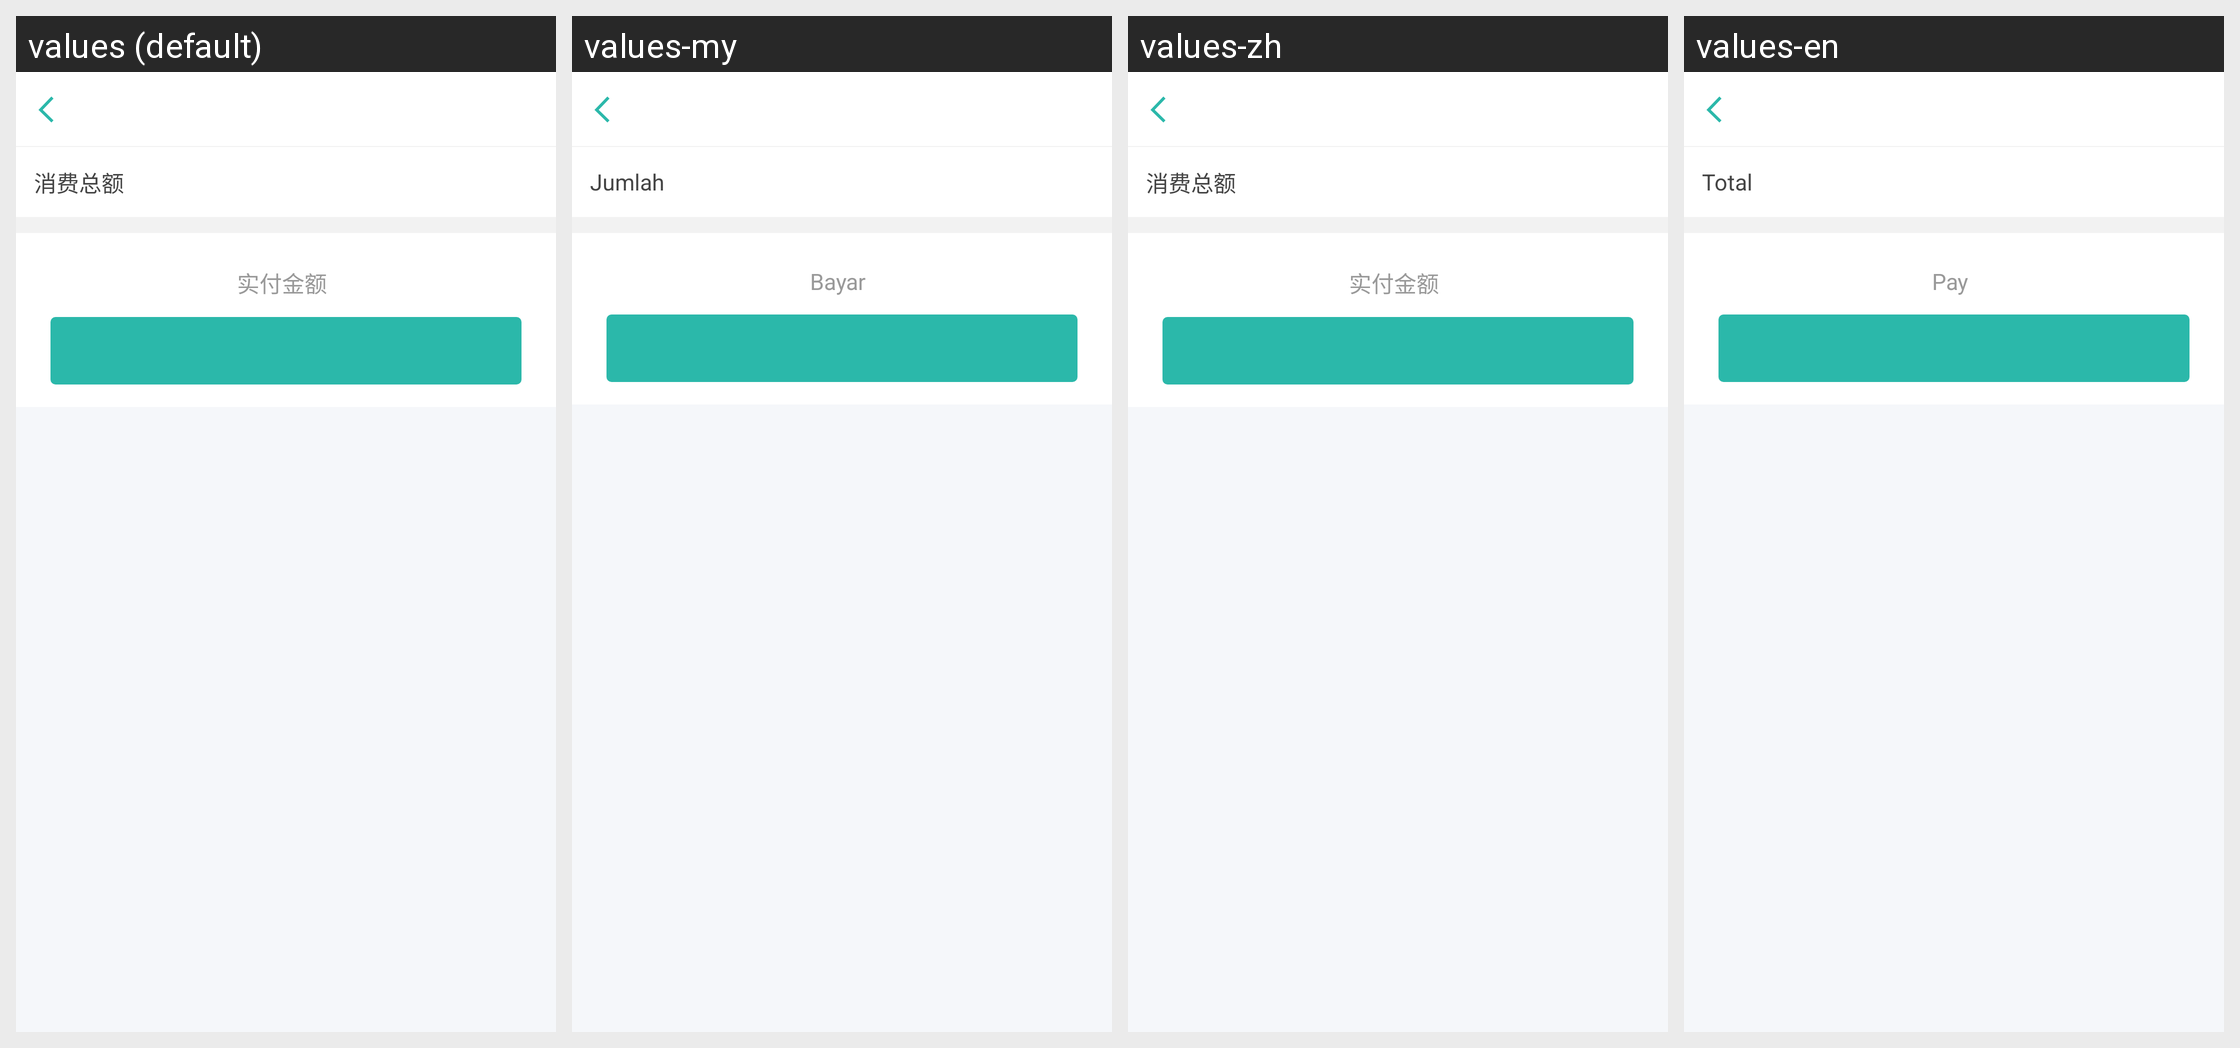

Strings drawn on this Android screen and how each of the app's shown locales translates them:
Android screen res/layout/activity_favorablemain_pay.xml rendered under 4 locales, left to right: values (default), values-my, values-zh, values-en. Device: Nexus 5 (rendered at 1080×1920; each locale shown at half size, 540×960, under a caption strip naming it); theme AppTheme.
Strings drawn on this screen, with the default value and each locale's value (text and hints the layout hard-codes, and strings that could not be matched under every locale, appear in the picture but are not listed):

favorable_expendamount
  values: 消费总额
  values-my: Jumlah
  values-zh: 消费总额
  values-en: Total

favorable_reality_money
  values: 实付金额
  values-my: Bayar
  values-zh: 实付金额
  values-en: Pay
